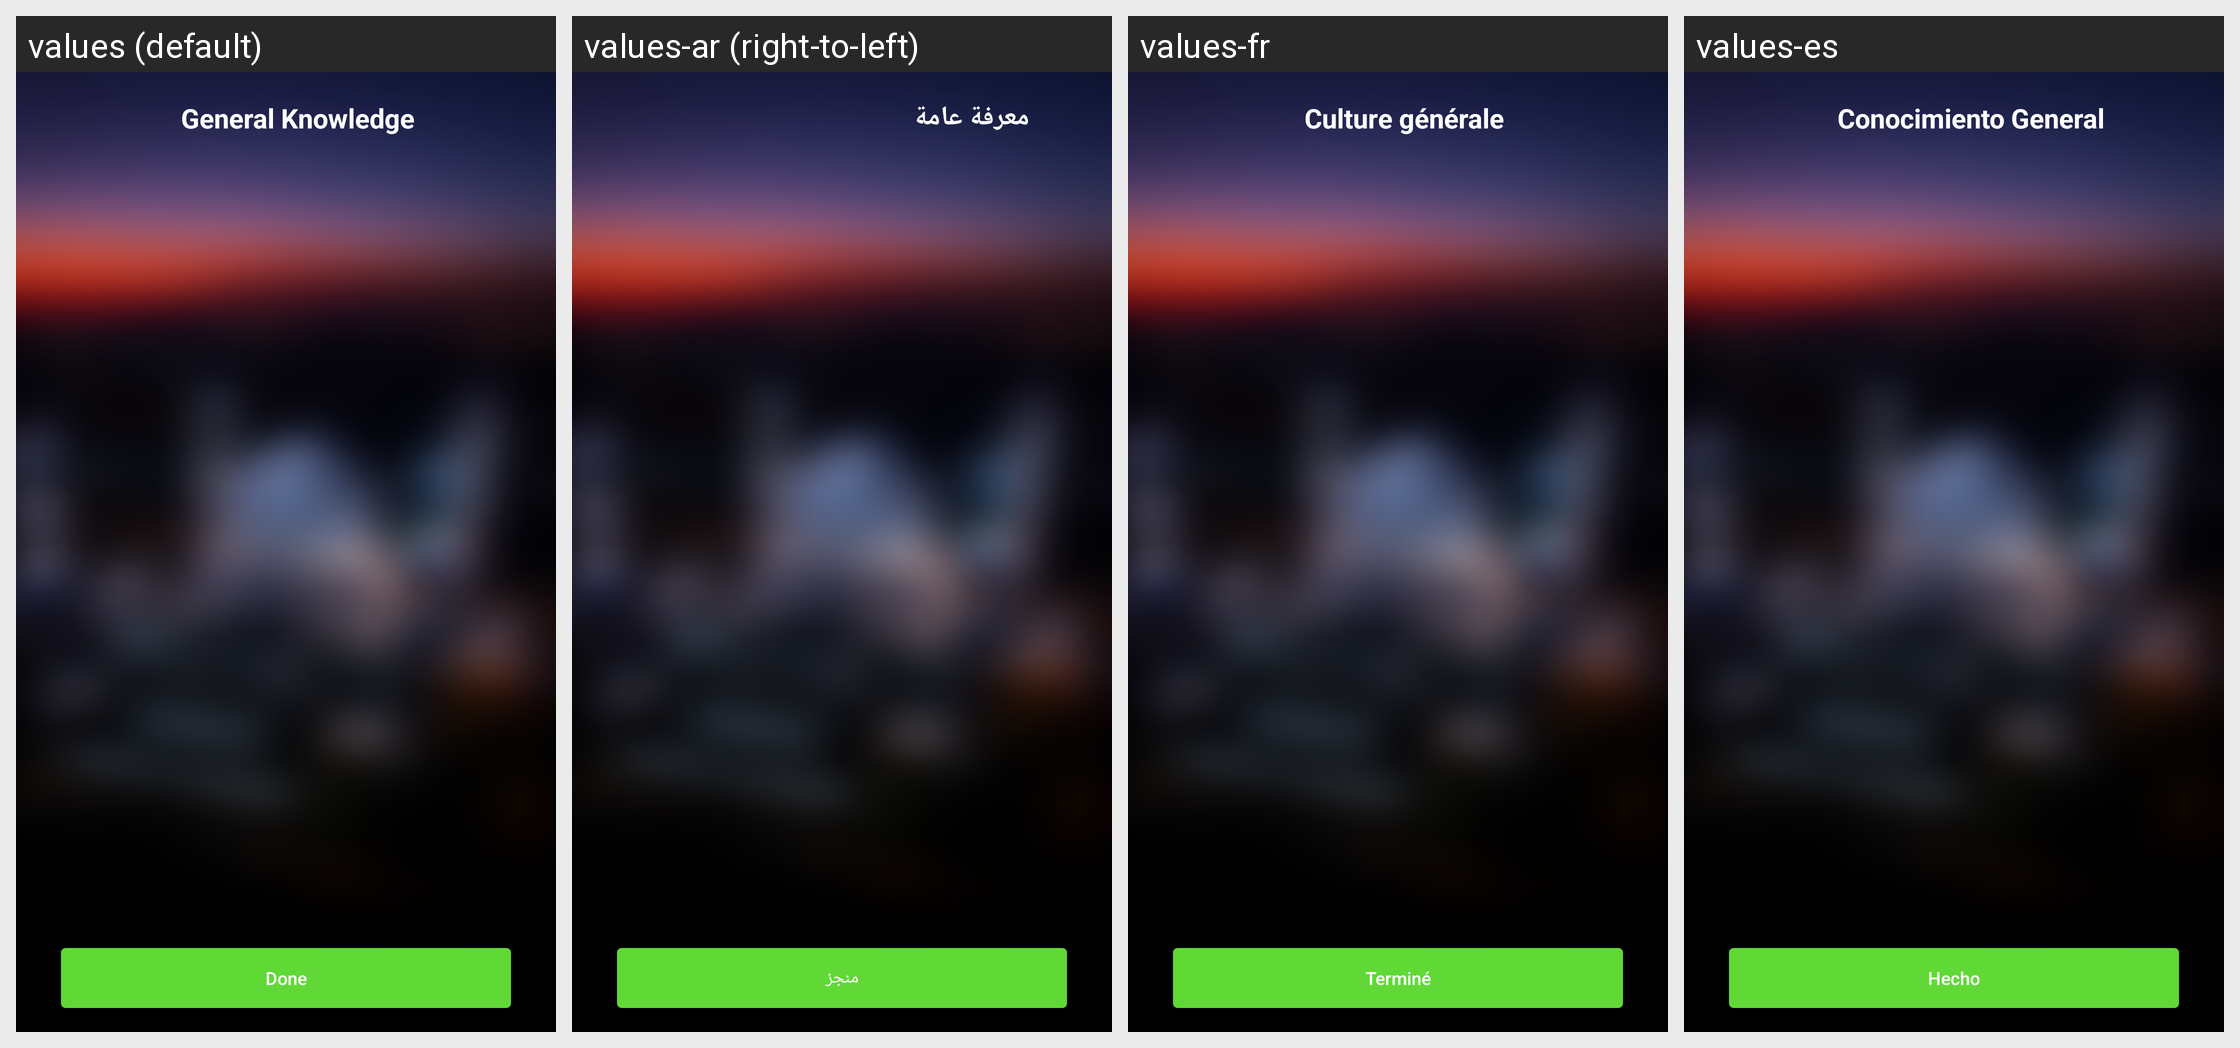

Translations of the strings shown on this Android screen, per locale in the grid:
Android screen res/layout/gk_question_activity.xml rendered under 4 locales, left to right: values (default), values-ar (right-to-left), values-fr, values-es. Device: Nexus 5 (rendered at 1080×1920; each locale shown at half size, 540×960, under a caption strip naming it); theme AppTheme.NoActionBar.
Other locales in the repository, not shown: values-bn, values-ca, values-hi, values-ms, values-pt, values-ur.
Strings drawn on this screen, with the default value and each locale's value (text and hints the layout hard-codes, and strings that could not be matched under every locale, appear in the picture but are not listed):

General_knowledge
  values: General Knowledge
  values-ar: معرفة عامة
  values-fr: Culture générale
  values-es: Conocimiento General

Done
  values: Done
  values-ar: منجز
  values-fr: Terminé
  values-es: Hecho
